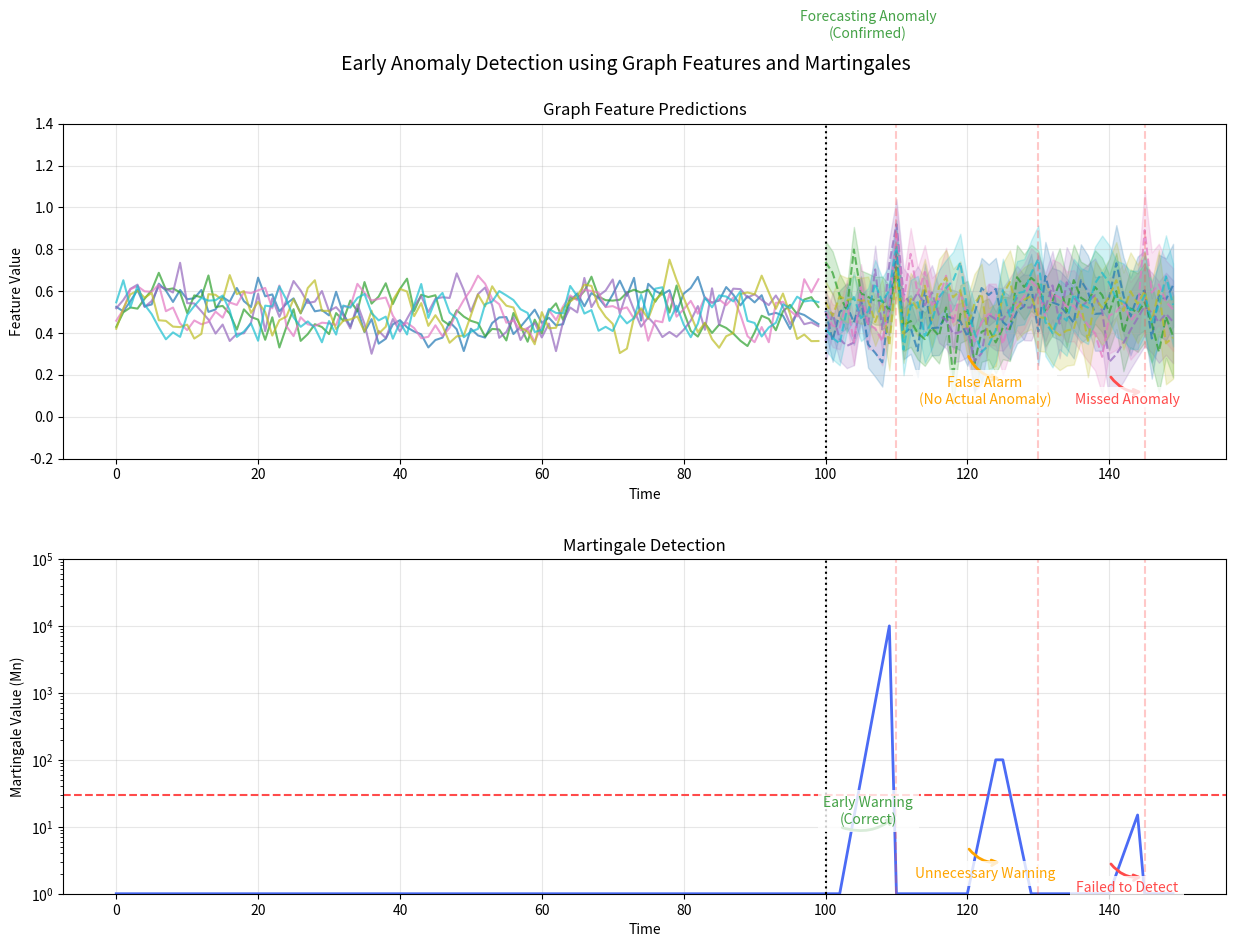

Write the Python code that produced this figure.
import numpy as np
import matplotlib.pyplot as plt
from scipy.stats import norm


def generate_feature_data(n_historical=100, n_future=50, n_features=6, seed=42):
    """Generate synthetic feature data with trends and anomalies"""
    np.random.seed(seed)

    # Generate historical data
    historical = np.zeros((n_historical, n_features))
    time = np.arange(n_historical)

    # Add different patterns for each feature
    for i in range(n_features):
        # Base pattern
        historical[:, i] = 0.5 + 0.1 * np.sin(time * (i + 1) * 0.1)
        # Add noise
        historical[:, i] += np.random.normal(0, 0.05, n_historical)

    # Generate future data with some anomalies
    future = np.zeros((n_future, n_features))
    future_time = np.arange(n_historical, n_historical + n_future)

    for i in range(n_features):
        # Continue the pattern
        future[:, i] = 0.5 + 0.1 * np.sin(future_time * (i + 1) * 0.1)
        # Add increased noise
        future[:, i] += np.random.normal(0, 0.08, n_future)

    # Add anomalies with different characteristics
    anomaly_points = [10, 30, 45]  # Points where anomalies occur

    for i, t in enumerate(anomaly_points):
        if i == 0:  # First anomaly - clearly visible
            future[t, :] += np.random.normal(0.3, 0.1, n_features)
        elif i == 1:  # Second anomaly - no actual change
            pass  # Skip to create false positive scenario
        else:  # Last anomaly - subtle change
            future[t, :] += np.random.normal(0.1, 0.05, n_features)

    return historical, future, anomaly_points


def plot_prediction_concept():
    """Visualize the concept of feature prediction and anomaly detection"""
    # Generate data
    n_historical, n_future = 100, 50
    historical, future, true_anomalies = generate_feature_data(n_historical, n_future)

    # Create figure with just 2 subplots
    fig = plt.figure(figsize=(15, 10))
    gs = fig.add_gridspec(2, 1, height_ratios=[1, 1], hspace=0.3)

    # Create axes
    ax1 = fig.add_subplot(gs[0])  # Features plot
    ax2 = fig.add_subplot(gs[1])  # Martingale plot

    # Colors
    feature_colors = plt.cm.tab10(np.linspace(0, 1, 6))
    martingale_color = "#4B6BF5"  # Blue
    anomaly_color = "#FF4B4B"  # Red
    success_color = "#45A247"  # Green
    warning_color = "#FFA500"  # Orange

    # Helper function for prediction arrows
    def add_prediction_arrow(ax, start_x, end_x, y, color, text, direction="up"):
        """Helper function to add prediction arrows"""
        if direction == "up":
            y_start = y
            y_end = y * 1.5
            y_text = y * 1.7
        else:
            y_start = y
            y_end = y * 0.6
            y_text = y * 0.4

        ax.annotate(
            "",
            xy=(end_x, y_end),
            xytext=(start_x, y_start),
            arrowprops=dict(
                arrowstyle="->", color=color, lw=2, connectionstyle="arc3,rad=0.3"
            ),
        )
        ax.text(
            (start_x + end_x) / 2,
            y_text,
            text,
            color=color,
            ha="center",
            va="center",
            bbox=dict(facecolor="white", edgecolor="none", alpha=0.8),
        )

    # 1. Feature Plot with Predictions
    time = np.arange(n_historical + n_future)
    features = ["Degree", "Betweenness", "Eigenvector", "Closeness", "SVD", "LSVD"]

    # Plot historical and future data
    for i, (feature, color) in enumerate(zip(features, feature_colors)):
        # Historical data
        ax1.plot(time[:n_historical], historical[:, i], color=color, alpha=0.7)

        # Future predictions with uncertainty
        mean_pred = future[:, i]
        conf_interval = 0.1 + np.arange(n_future) * 0.002
        ax1.fill_between(
            time[n_historical:],
            mean_pred - conf_interval,
            mean_pred + conf_interval,
            color=color,
            alpha=0.2,
        )
        ax1.plot(time[n_historical:], mean_pred, color=color, linestyle="--", alpha=0.7)

    # Add present time and anomaly lines
    ax1.axvline(x=n_historical, color="black", linestyle=":", label="Present")
    for t in true_anomalies:
        ax1.axvline(x=n_historical + t, color=anomaly_color, alpha=0.3, linestyle="--")

    # 2. Martingale Detection Plot
    # Simulate martingale values with specific behaviors
    martingale = np.ones(n_historical + n_future)
    tau = 30  # threshold

    # 1. True Positive: Increase before first anomaly
    start_increase = n_historical + true_anomalies[0] - 8
    peak_at = n_historical + true_anomalies[0]
    martingale[start_increase:peak_at] = np.logspace(0, 4, peak_at - start_increase)

    # 2. False Positive: Increase but no anomaly
    false_alarm_start = n_historical + 20
    false_alarm_end = false_alarm_start + 5
    martingale[false_alarm_start:false_alarm_end] = np.logspace(0, 2, 5)
    martingale[false_alarm_end : false_alarm_end + 5] = np.logspace(
        2, 0, 5
    )  # Return to normal

    # 3. Missed Detection: Small increase but doesn't cross threshold
    missed_start = n_historical + true_anomalies[-1] - 5
    missed_end = n_historical + true_anomalies[-1]
    martingale[missed_start:missed_end] = np.logspace(
        0, np.log10(tau / 2), missed_end - missed_start
    )

    # Plot martingale with clear threshold
    ax2.semilogy(time, martingale, color=martingale_color, linewidth=2)
    ax2.axhline(y=tau, color=anomaly_color, linestyle="--", label="τ (Threshold)")
    ax2.axvline(x=n_historical, color="black", linestyle=":")

    # Add vertical lines for anomalies
    for t in true_anomalies:
        ax2.axvline(x=n_historical + t, color=anomaly_color, alpha=0.3, linestyle="--")

    # Add arrows and annotations
    bbox_props = dict(boxstyle="round,pad=0.5", fc="white", ec="gray", alpha=0.8)

    # 1. True Positive
    add_prediction_arrow(
        ax1,
        start_increase,
        peak_at,
        1.1,
        success_color,
        "Forecasting Anomaly\n(Confirmed)",
        "up",
    )
    add_prediction_arrow(
        ax2,
        start_increase,
        peak_at,
        10,
        success_color,
        "Early Warning\n(Correct)",
        "up",
    )

    # 2. False Positive
    add_prediction_arrow(
        ax1,
        false_alarm_start,
        false_alarm_end,
        0.3,
        warning_color,
        "False Alarm\n(No Actual Anomaly)",
        "down",
    )
    add_prediction_arrow(
        ax2,
        false_alarm_start,
        false_alarm_end,
        5,
        warning_color,
        "Unnecessary Warning",
        "down",
    )

    # 3. Missed Detection
    add_prediction_arrow(
        ax1, missed_start, missed_end, 0.2, anomaly_color, "Missed Anomaly", "down"
    )
    add_prediction_arrow(
        ax2, missed_start, missed_end, 3, anomaly_color, "Failed to Detect", "down"
    )

    # Add labels and titles
    ax1.set_title("Graph Feature Predictions", fontsize=12)
    ax1.set_xlabel("Time")
    ax1.set_ylabel("Feature Value")
    ax1.grid(True, alpha=0.3)

    ax2.set_title("Martingale Detection", fontsize=12)
    ax2.set_xlabel("Time")
    ax2.set_ylabel("Martingale Value (Mn)")
    ax2.grid(True, alpha=0.3)

    # Add overall title
    fig.suptitle(
        "Early Anomaly Detection using Graph Features and Martingales",
        fontsize=14,
        y=0.95,
    )

    # Adjust y-axis limits
    ax1.set_ylim(-0.2, 1.4)
    ax2.set_ylim(1, 1e5)

    plt.tight_layout()
    plt.show()


if __name__ == "__main__":
    plot_prediction_concept()
